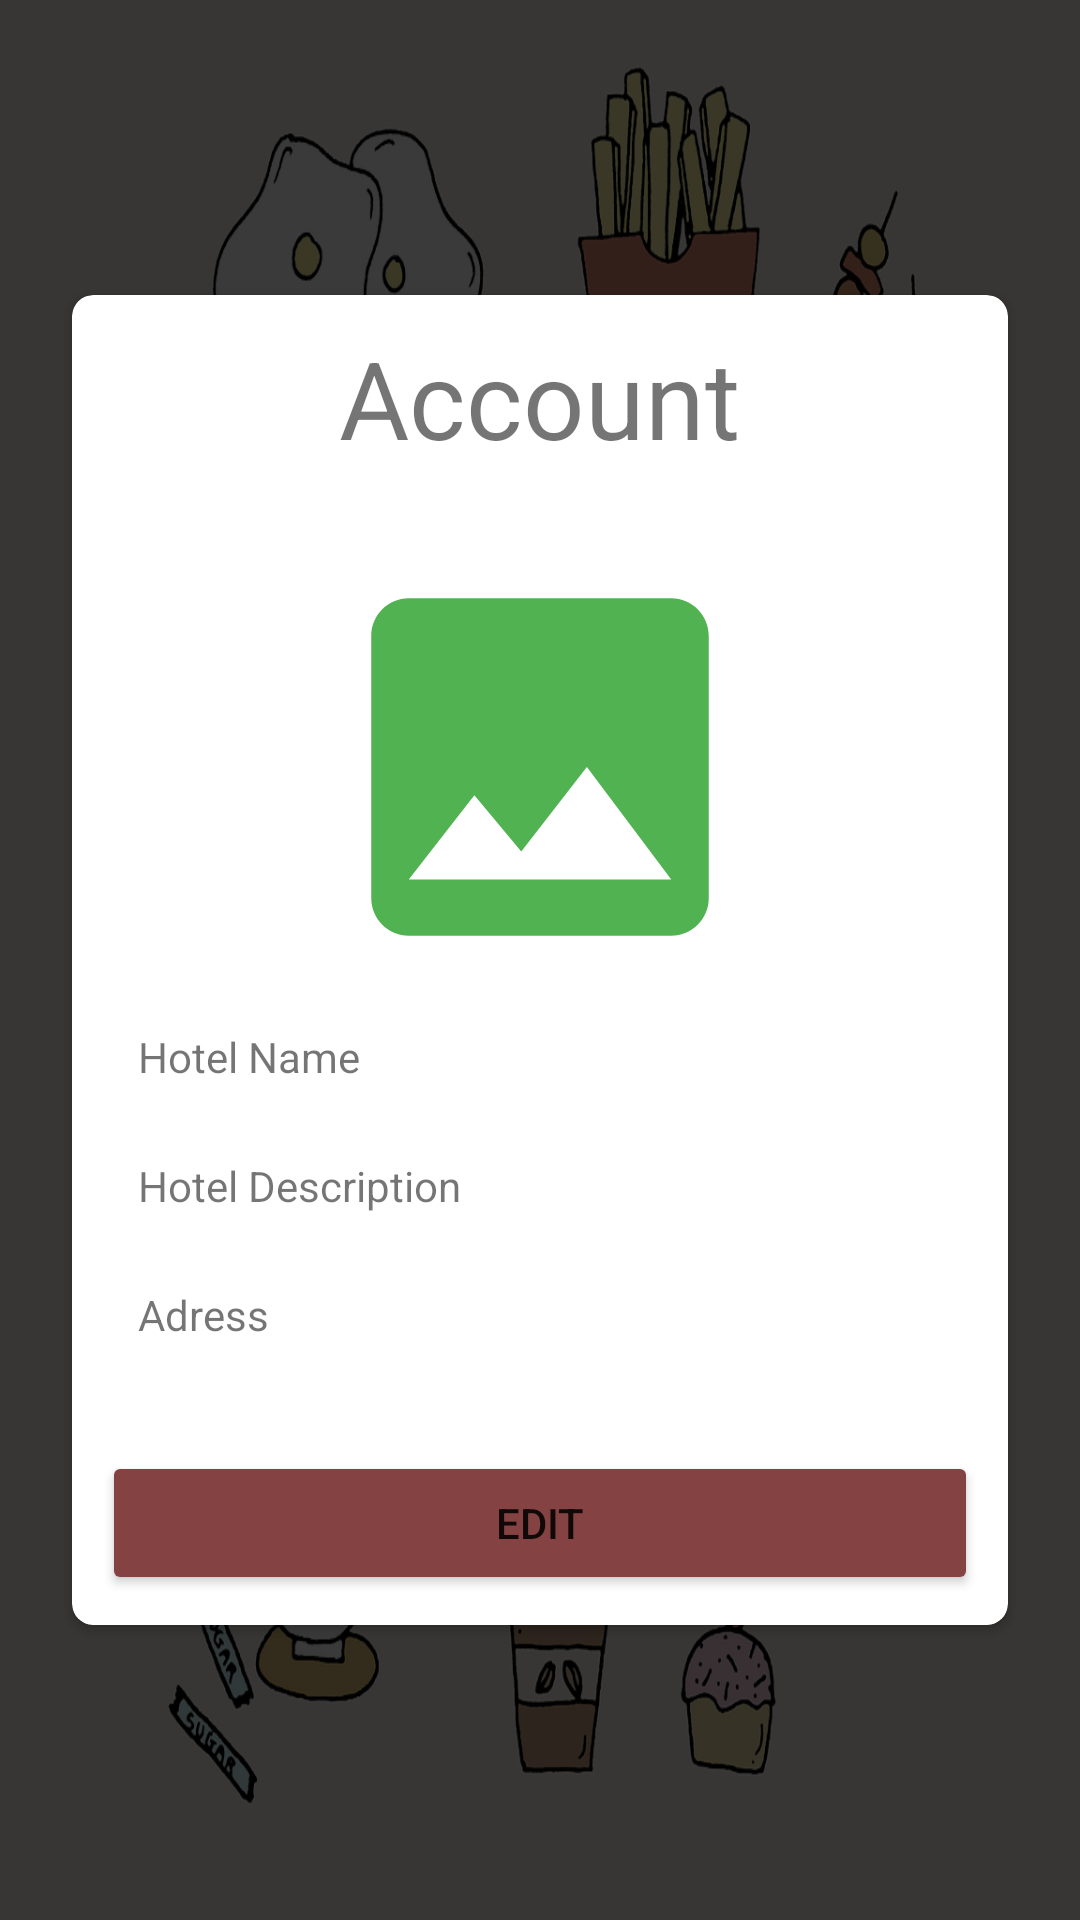

Write the Android layout XML for this screen, with the resource values it uses.
<!-- AndroidManifest.xml: application theme Theme.SnacksRestrurant -->
<!-- res/layout/fragment_profile.xml -->
<?xml version="1.0" encoding="utf-8"?>
<androidx.constraintlayout.widget.ConstraintLayout xmlns:android="http://schemas.android.com/apk/res/android"
    xmlns:app="http://schemas.android.com/apk/res-auto"
    xmlns:tools="http://schemas.android.com/tools"
    android:layout_width="match_parent"
    android:layout_height="match_parent"
    android:background="@drawable/backgroud"
    tools:context=".Buttom.ProfileFragment">

    <View
        android:id="@+id/view2"
        android:layout_width="match_parent"
        android:layout_height="match_parent"
        android:background="#C5000000"
        app:layout_constraintBottom_toBottomOf="parent"
        app:layout_constraintEnd_toEndOf="parent"
        app:layout_constraintStart_toStartOf="parent"
        app:layout_constraintTop_toTopOf="parent">

    </View>

    <androidx.cardview.widget.CardView
        android:layout_width="match_parent"
        android:layout_height="wrap_content"
        android:layout_marginStart="@dimen/layout_padding"
        android:layout_marginEnd="@dimen/layout_padding"
        android:padding="@dimen/drawable_padding"
        app:cardCornerRadius="7dp"
        app:layout_constraintBottom_toBottomOf="@+id/view2"
        app:layout_constraintEnd_toEndOf="parent"
        app:layout_constraintStart_toStartOf="parent"
        app:layout_constraintTop_toTopOf="parent">

        <LinearLayout
            android:layout_width="match_parent"
            android:layout_height="match_parent"
            android:layout_gravity="center_horizontal"
            android:layout_margin="10dp"
            android:gravity="center_horizontal"
            android:orientation="vertical">

            <TextView
                android:id="@+id/textView6"
                android:layout_width="wrap_content"
                android:layout_height="wrap_content"
                android:text="@string/account"
                android:textSize="@dimen/other_headings" />

            <ImageView
                android:id="@+id/HotelImg"
                android:layout_width="150dp"
                android:layout_height="150dp"
                android:layout_marginTop="@dimen/input_gap"
                tools:ignore="ContentDescription"
                android:src="@drawable/ic_image" />

            <TextView
                android:id="@+id/hotelName"
                android:layout_width="match_parent"
                android:layout_height="wrap_content"
                android:padding="@dimen/button_padding"
                android:text="@string/hotel_name" />

            <TextView
                android:id="@+id/HotelDescription"
                android:layout_width="match_parent"
                android:layout_height="wrap_content"
                android:padding="@dimen/button_padding"
                android:text="@string/hotel_description" />

            <TextView
                android:id="@+id/Adress"
                android:layout_width="match_parent"
                android:layout_height="wrap_content"
                android:padding="@dimen/button_padding"
                android:text="Adress" />

            <Button
                android:id="@+id/Update"
                android:layout_width="match_parent"
                android:layout_height="wrap_content"
                android:layout_marginTop="@dimen/input_gap"
                android:backgroundTint="@color/button"
                android:text="@string/update"
                android:visibility="gone" />

            <Button
                android:id="@+id/Edit"
                android:layout_width="match_parent"
                android:layout_height="wrap_content"
                android:layout_marginTop="@dimen/input_gap"
                android:backgroundTint="@color/button"
                android:padding="@dimen/button_padding"
                android:text="@string/edit" />

        </LinearLayout>
    </androidx.cardview.widget.CardView>
</androidx.constraintlayout.widget.ConstraintLayout>
<!-- resources referenced by this layout -->
<resources>
  <color name="button">#844242</color>
  <dimen name="button_padding">12dp</dimen>
  <dimen name="drawable_padding">8dp</dimen>
  <dimen name="input_gap">24dp</dimen>
  <dimen name="layout_padding">24dp</dimen>
  <dimen name="other_headings">36sp</dimen>
  <!-- drawable backgroud: png bitmap (drawable, 413938 bytes) -->
  <!-- drawable ic_image (drawable) -->
  <vector android:height="24dp" android:tint="#51B251"
      android:viewportHeight="24" android:viewportWidth="24"
      android:width="24dp" xmlns:android="http://schemas.android.com/apk/res/android">
      <path android:fillColor="@android:color/white" android:pathData="M21,19V5c0,-1.1 -0.9,-2 -2,-2H5c-1.1,0 -2,0.9 -2,2v14c0,1.1 0.9,2 2,2h14c1.1,0 2,-0.9 2,-2zM8.5,13.5l2.5,3.01L14.5,12l4.5,6H5l3.5,-4.5z"/>
  </vector>
  <string name="account">Account</string>
  <string name="edit">Edit</string>
  <string name="hotel_description">Hotel Description</string>
  <string name="hotel_name">Hotel Name</string>
  <string name="update">Update</string>
  <style name="Theme.SnacksRestrurant" parent="Theme.MaterialComponents.Light.NoActionBar">
          
          <item name="colorPrimary">@color/purple_500</item>
          <item name="colorPrimaryVariant">@color/purple_700</item>
          <item name="colorOnPrimary">@color/white</item>
          
          <item name="colorSecondary">@color/teal_200</item>
          <item name="colorSecondaryVariant">@color/teal_700</item>
          <item name="colorOnSecondary">@color/black</item>
          
          <item name="android:statusBarColor" tools:targetApi="l">?attr/colorPrimaryVariant</item>
          
      </style>
  <color name="purple_500">#FF6200EE</color>
  <color name="purple_700">#FF3700B3</color>
  <color name="white">#FFFFFFFF</color>
  <color name="teal_200">#FF03DAC5</color>
  <color name="teal_700">#FF018786</color>
  <color name="black">#FF000000</color>
</resources>
